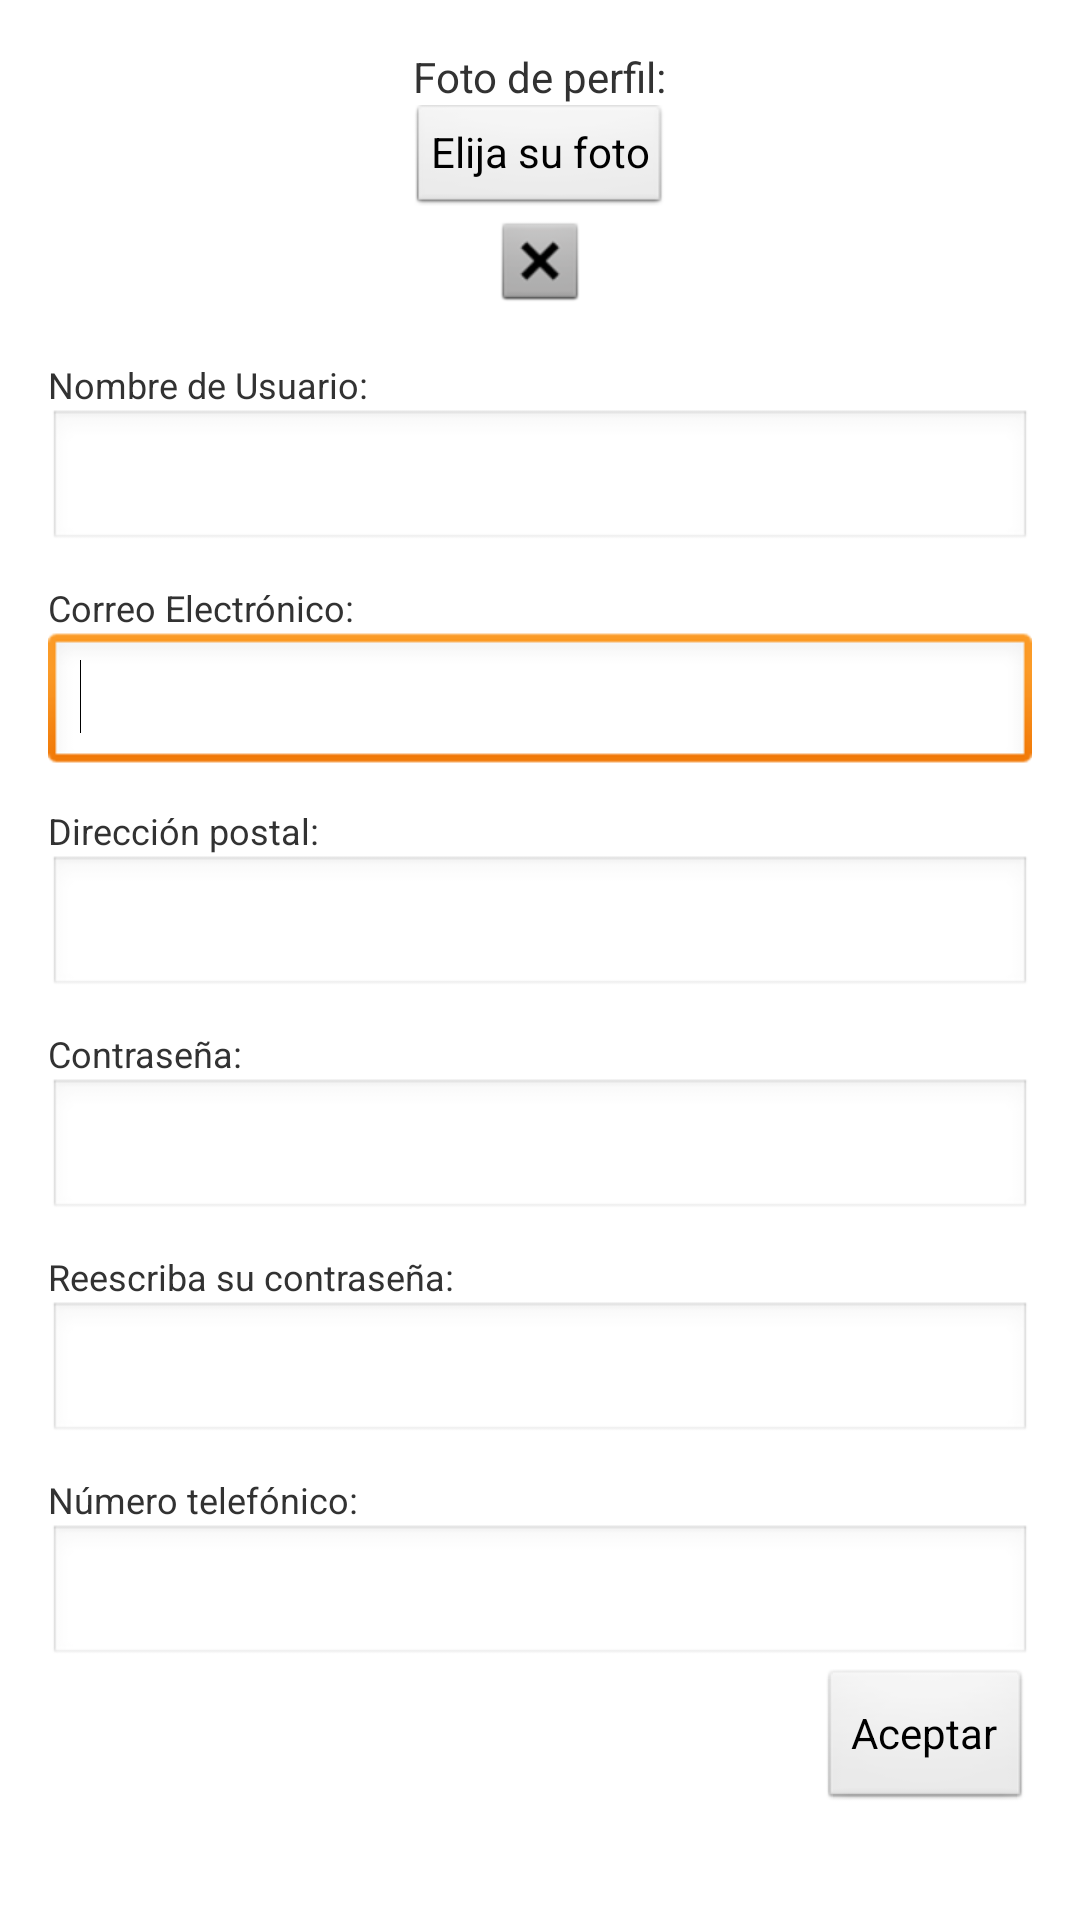

Write the Android layout XML for this screen, with the resource values it uses.
<!-- AndroidManifest.xml: application theme AppTheme -->
<!-- res/layout/activity_register.xml -->
<RelativeLayout xmlns:android="http://schemas.android.com/apk/res/android"
    xmlns:tools="http://schemas.android.com/tools"
    android:layout_width="match_parent"
    android:layout_height="match_parent"
    android:paddingBottom="@dimen/activity_vertical_margin"
    android:paddingLeft="@dimen/activity_horizontal_margin"
    android:paddingRight="@dimen/activity_horizontal_margin"
    android:paddingTop="@dimen/activity_vertical_margin"
    tools:context=".RegisterActivity" >

    <ScrollView
        android:id="@+id/scrollView1"
        android:layout_width="wrap_content"
        android:layout_height="wrap_content"
        android:layout_alignParentLeft="true"
        android:layout_alignParentRight="true" >

	    <LinearLayout
	        android:id="@+id/linearLayout1"
	        android:layout_width="match_parent"
	        android:layout_height="match_parent"
	        android:layout_alignParentBottom="true"
	        android:layout_alignParentLeft="true"
	        android:layout_alignParentRight="true"
	        android:layout_alignParentTop="true"
	        android:orientation="vertical" >

        <TextView
            android:id="@+id/textView5"
            android:layout_width="wrap_content"
            android:layout_height="wrap_content"
            android:layout_gravity="center_horizontal"
            android:text="Foto de perfil:" />

        <Button
            android:id="@+id/btn_pick_foto"
            style="?android:attr/buttonStyleSmall"
            android:layout_width="wrap_content"
            android:layout_height="wrap_content"
            android:layout_gravity="center_horizontal"
            android:text="Elija su foto" />

        <ImageView
            android:id="@+id/imgView"
            android:layout_width="wrap_content"
            android:layout_height="wrap_content"
            android:layout_gravity="center_horizontal"
            android:src="@android:drawable/btn_dialog" />

        <TextView
            android:id="@+id/textview_1"
            android:layout_width="wrap_content"
            android:layout_height="wrap_content"
            android:layout_marginTop="17dp"
            android:text="Nombre de Usuario:"
            android:textSize="12dp" />

        <EditText
            android:id="@+id/UserNameText"
            android:layout_width="match_parent"
            android:layout_height="wrap_content"
            android:ems="10" />

        <TextView
            android:id="@+id/TextView01"
            android:layout_width="wrap_content"
            android:layout_height="wrap_content"
            android:layout_marginTop="10dp"
            android:text="Correo Electrónico:"
            android:textSize="12dp" />

        <EditText
            android:id="@+id/mailText"
            android:layout_width="match_parent"
            android:layout_height="wrap_content"
            android:ems="10"
            android:inputType="textEmailAddress" >

            <requestFocus />
        </EditText>

        <TextView
            android:id="@+id/textView2"
            android:layout_width="wrap_content"
            android:layout_height="wrap_content"
            android:layout_marginTop="10dp"
            android:text="Dirección postal:"
            android:textAppearance="?android:attr/textAppearanceSmall"
            android:textSize="12dp" />

        <EditText
            android:id="@+id/dirpostalText"
            android:layout_width="match_parent"
            android:layout_height="wrap_content"
            android:ems="10"
            android:inputType="textPostalAddress" />

        <TextView
            android:id="@+id/textView3"
            android:layout_width="wrap_content"
            android:layout_height="wrap_content"
            android:layout_marginTop="10dp"
            android:text="Contraseña:"
            android:textSize="12dp" />

        <EditText
            android:id="@+id/passText"
            android:layout_width="match_parent"
            android:layout_height="wrap_content"
            android:ems="10"
            android:inputType="textPassword" />

        <TextView
            android:id="@+id/textView4"
            android:layout_width="wrap_content"
            android:layout_height="wrap_content"
            android:layout_marginTop="10dp"
            android:text="Reescriba su contraseña:"
            android:textSize="12dp" />

        <EditText
            android:id="@+id/repassText"
            android:layout_width="match_parent"
            android:layout_height="wrap_content"
            android:ems="10"
            android:inputType="textPassword" />

        <TextView
            android:id="@+id/textView6"
            android:layout_width="wrap_content"
            android:layout_height="wrap_content"
            android:layout_marginTop="10dp"
            android:text="Número telefónico:"
            android:textAppearance="?android:attr/textAppearanceSmall"
            android:textSize="12dp" />

        <EditText
            android:id="@+id/numberText"
            android:layout_width="match_parent"
            android:layout_height="wrap_content"
            android:ems="10"
            android:inputType="phone" />

        <Button
            android:id="@+id/btn_registrarse"
            android:layout_width="wrap_content"
            android:layout_height="wrap_content"
            android:layout_gravity="right"
            android:text="Aceptar" />
    </LinearLayout>
   
    </ScrollView>

</RelativeLayout>
<!-- resources referenced by this layout -->
<resources>
  <dimen name="activity_horizontal_margin">16dp</dimen>
  <dimen name="activity_vertical_margin">16dp</dimen>
  <style name="AppTheme" parent="AppBaseTheme">
          
      </style>
  <style name="AppBaseTheme" parent="android:Theme.Light">
          
      </style>
</resources>
